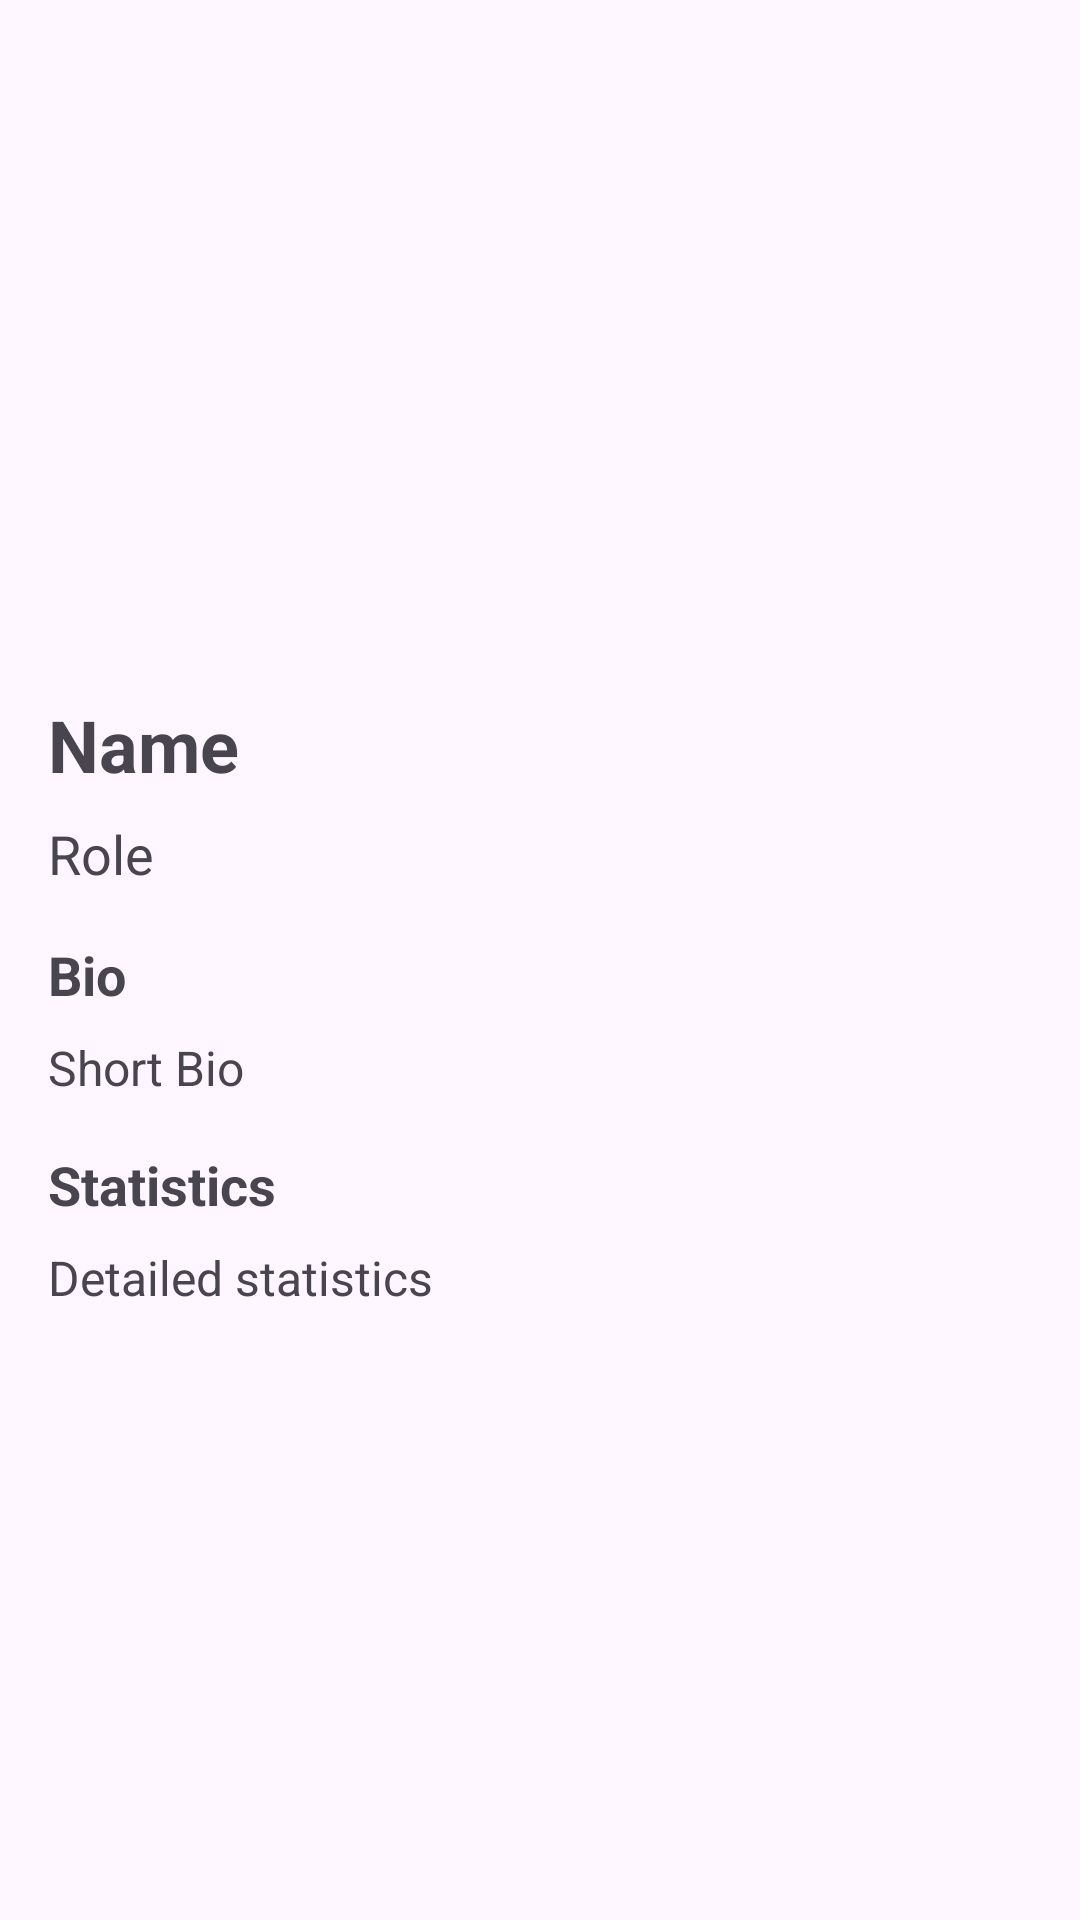

Layout XML and referenced resources for this Android screen:
<!-- AndroidManifest.xml: application theme Theme.SimpleList2 -->
<!-- res/layout/activity_full_details.xml -->
<ScrollView
    xmlns:android="http://schemas.android.com/apk/res/android"
    android:layout_width="match_parent"
    android:layout_height="match_parent"
    android:padding="16dp">

    <LinearLayout
        android:layout_width="match_parent"
        android:layout_height="wrap_content"
        android:orientation="vertical">

        <ImageView
            android:id="@+id/imageViewDetails"
            android:layout_width="match_parent"
            android:layout_height="200dp"
            android:src="@drawable/ic_launcher_background" />

        <TextView
            android:id="@+id/nameTextView"
            android:layout_width="wrap_content"
            android:layout_height="wrap_content"
            android:text="Name"
            android:textSize="24sp"
            android:textStyle="bold"
            android:paddingTop="16dp" />

        <TextView
            android:id="@+id/roleTextView"
            android:layout_width="wrap_content"
            android:layout_height="wrap_content"
            android:text="Role"
            android:textSize="18sp"
            android:paddingTop="8dp" />

        <TextView
            android:id="@+id/bioHeader"
            android:layout_width="wrap_content"
            android:layout_height="wrap_content"
            android:text="Bio"
            android:textStyle="bold"
            android:textSize="18sp"
            android:paddingTop="16dp" />

        <TextView
            android:id="@+id/bioTextView"
            android:layout_width="wrap_content"
            android:layout_height="wrap_content"
            android:text="Short Bio"
            android:textSize="16sp"
            android:paddingTop="8dp" />

        <TextView
            android:id="@+id/statsHeader"
            android:layout_width="wrap_content"
            android:layout_height="wrap_content"
            android:text="Statistics"
            android:textStyle="bold"
            android:textSize="18sp"
            android:paddingTop="16dp" />

        <TextView
            android:id="@+id/statsTextView"
            android:layout_width="wrap_content"
            android:layout_height="wrap_content"
            android:text="Detailed statistics"
            android:textSize="16sp"
            android:paddingTop="8dp" />

    </LinearLayout>
</ScrollView>
<!-- resources referenced by this layout -->
<resources>
  <style name="Theme.SimpleList2" parent="Base.Theme.SimpleList2" />
  <style name="Base.Theme.SimpleList2" parent="Theme.Material3.DayNight.NoActionBar">
          
          
      </style>
</resources>
